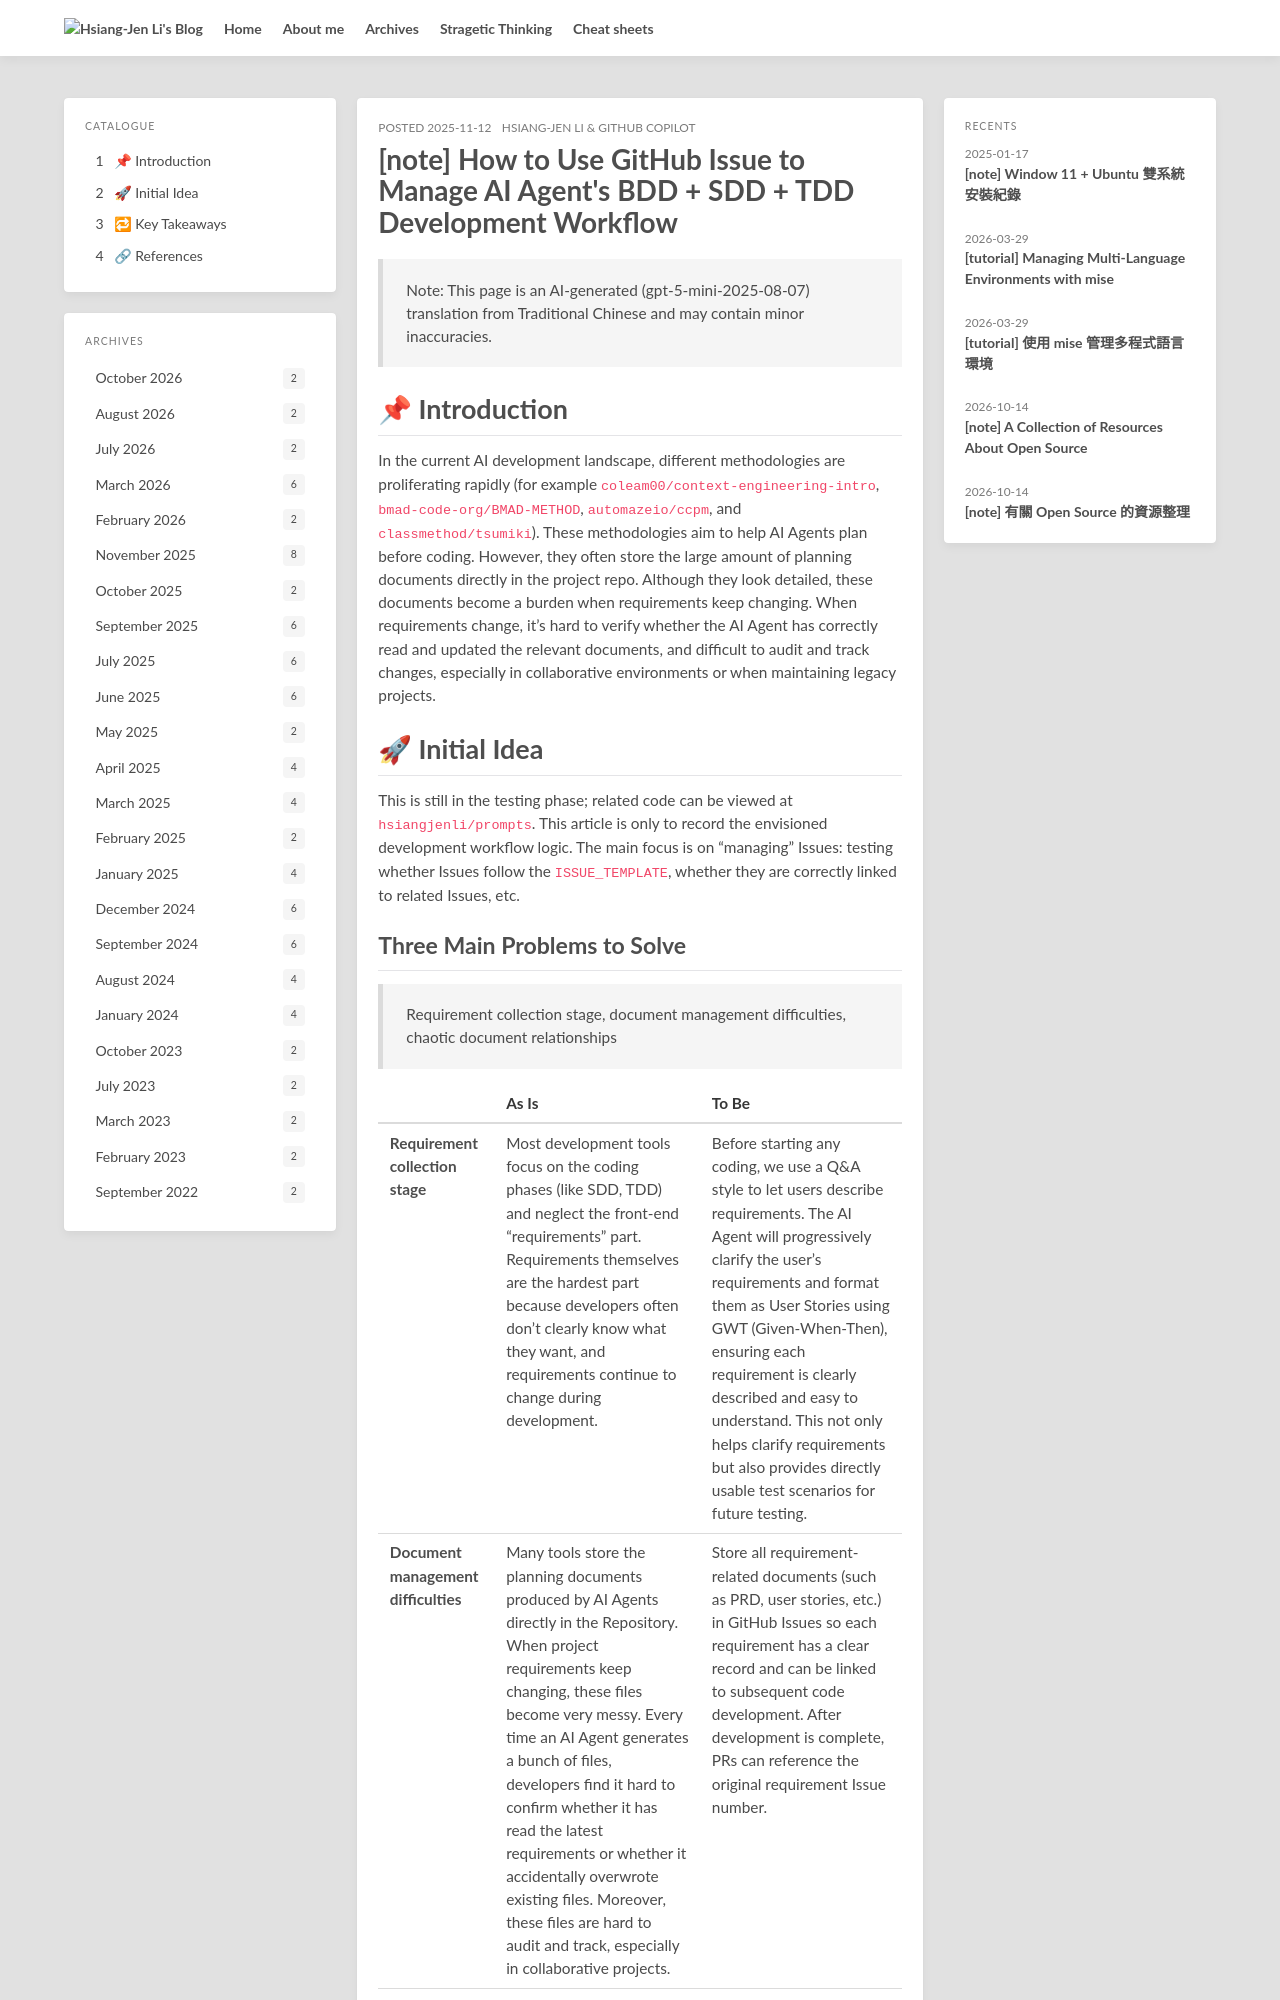

repository: hsiangjenli/blog · page: note-github-issue-ai-agent-bdd-sdd-tdd.en/index.html · generator: jekyll

---
title: '[note] How to Use GitHub Issue to Manage AI Agent''s BDD + SDD + TDD Development
  Workflow'
date: '2025-11-12'
updated: '2025-11-12'
author:
- Hsiang-Jen Li
- ' & GitHub Copilot'
tags:
- ai
- bdd
- sdd
- tdd
toc: true
lang: en
slug: note-github-issue-ai-agent-bdd-sdd-tdd
source_sha: 9227cf5f8f965d785ac4f3824b2f2bddad829003320e101a8c2e193ce3c0c1b1
origin_lang: zh-TW
permalink: note-github-issue-ai-agent-bdd-sdd-tdd.en/
translations:
  zh-TW: /zh-TW/note-github-issue-ai-agent-bdd-sdd-tdd/
---

> Note: This page is an AI-generated (gpt-5-mini-2025-08-07) translation from Traditional Chinese and may contain minor inaccuracies.

# 📌 Introduction

In the current AI development landscape, different methodologies are proliferating rapidly (for example `coleam00/context-engineering-intro`, `bmad-code-org/BMAD-METHOD`, `automazeio/ccpm`, and `classmethod/tsumiki`). These methodologies aim to help AI Agents plan before coding. However, they often store the large amount of planning documents directly in the project repo. Although they look detailed, these documents become a burden when requirements keep changing. When requirements change, it's hard to verify whether the AI Agent has correctly read and updated the relevant documents, and difficult to audit and track changes, especially in collaborative environments or when maintaining legacy projects.

<!-- more -->

# 🚀 Initial Idea

This is still in the testing phase; related code can be viewed at [`hsiangjenli/prompts`](https://github.com/hsiangjenli/prompts/tree/v1.0.0). This article is only to record the envisioned development workflow logic. The main focus is on "managing" Issues: testing whether Issues follow the `ISSUE_TEMPLATE`, whether they are correctly linked to related Issues, etc.
